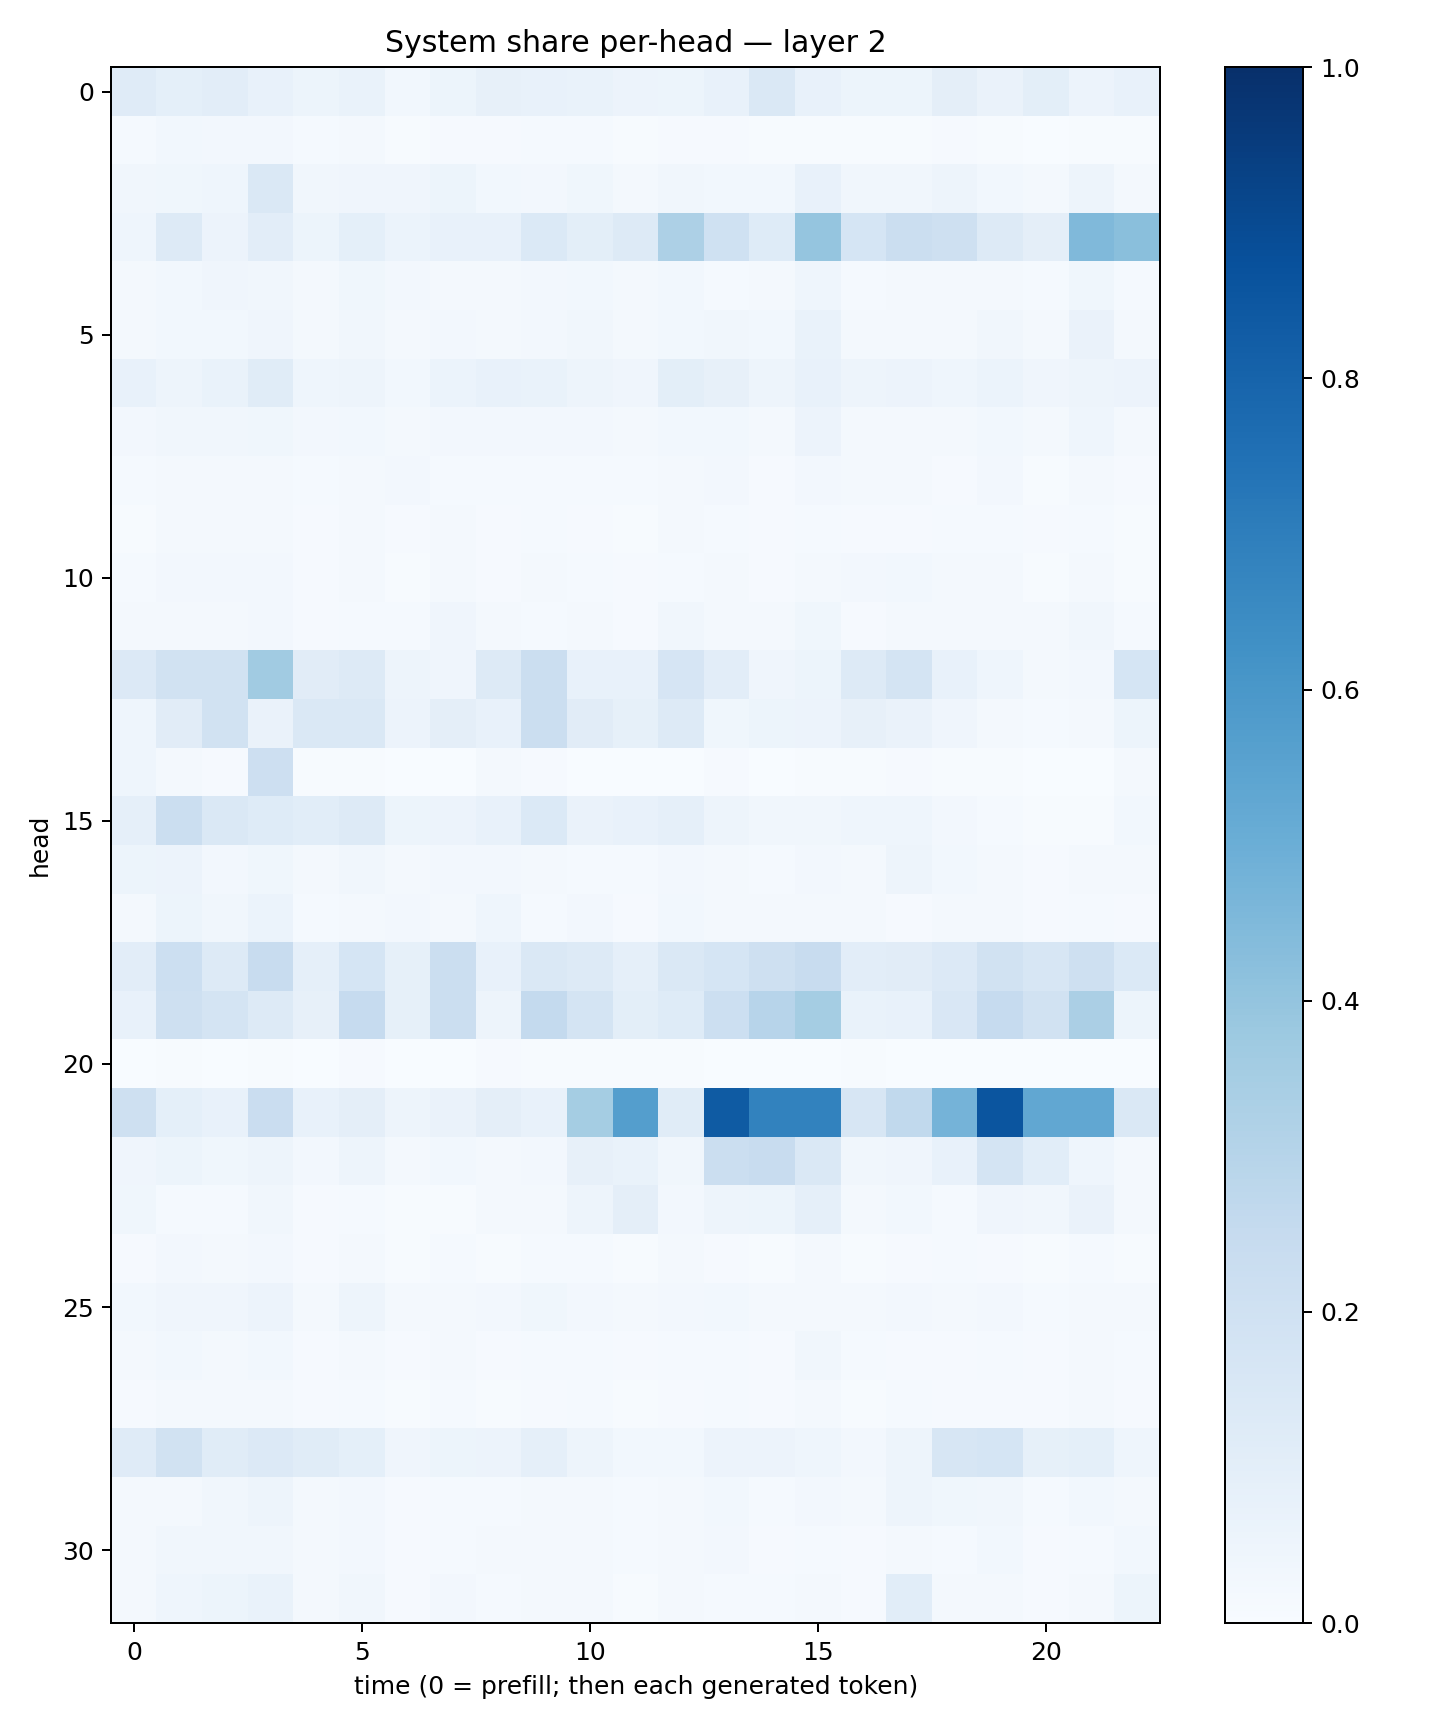

Data behind this chart, as committed beside it:
0.11847627, 0.091072075, 0.10261694, 0.07041373, 0.05353994, 0.06804485, 0.028191991, 0.050878268, 0.07858285, 0.07531664, 0.067171924, 0.058297776, 0.052385993, 0.075595, 0.14384942, 0.074440025, 0.053228732, 0.052094366, 0.09666064, 0.06287572, 0.09905028, 0.05823928, 0.075527035
0.01512, 0.03096, 0.02399, 0.02722, 0.01226, 0.01603, 0.006941, 0.009124, 0.01066, 0.01536, 0.01234, 0.005335, 0.009293, 0.008892, 0.006256, 0.007706, 0.00583, 0.007755, 0.01144, 0.006045, 0.002804, 0.004386, 0.007034
0.0342, 0.03714, 0.04473, 0.1457, 0.03425, 0.04182, 0.04043, 0.05211, 0.0283, 0.02578, 0.03616, 0.02334, 0.03343, 0.03092, 0.02974, 0.07292, 0.03153, 0.03319, 0.04828, 0.0304, 0.01857, 0.05064, 0.01637
0.04514, 0.1301, 0.05596, 0.1036, 0.05223, 0.09214, 0.06033, 0.0743, 0.07303, 0.1382, 0.09853, 0.1313, 0.3264, 0.2026, 0.1229, 0.3974, 0.1699, 0.2241, 0.2093, 0.1322, 0.09636, 0.4462, 0.4228
0.01731, 0.03039, 0.0406, 0.03298, 0.01777, 0.0368, 0.02365, 0.01802, 0.0173, 0.02617, 0.03018, 0.01824, 0.02999, 0.01558, 0.0203, 0.04545, 0.01342, 0.02039, 0.02109, 0.0191, 0.01257, 0.03869, 0.01358
0.02017, 0.03101, 0.0278, 0.03967, 0.02101, 0.03222, 0.0193, 0.02537, 0.01805, 0.0254, 0.03431, 0.01637, 0.02974, 0.03351, 0.02786, 0.07016, 0.01751, 0.01624, 0.01835, 0.03218, 0.0227, 0.06456, 0.02084
0.07474, 0.04932, 0.06789, 0.1159, 0.04547, 0.04918, 0.03062, 0.06129, 0.07267, 0.06714, 0.05011, 0.04201, 0.09999, 0.08047, 0.04747, 0.07441, 0.04722, 0.05474, 0.04446, 0.06122, 0.04202, 0.05041, 0.05608
0.02692, 0.0324, 0.03165, 0.03885, 0.0247, 0.03036, 0.02033, 0.02473, 0.02413, 0.02595, 0.0242, 0.02172, 0.03011, 0.03101, 0.02321, 0.05547, 0.02215, 0.01699, 0.01983, 0.028, 0.01785, 0.04567, 0.01964
0.01287, 0.02055, 0.02152, 0.01993, 0.01423, 0.01971, 0.02488, 0.01543, 0.01228, 0.01333, 0.01226, 0.01486, 0.01593, 0.02453, 0.01014, 0.02462, 0.01687, 0.01948, 0.01108, 0.02545, 0.007234, 0.01966, 0.008949
0.007788, 0.01999, 0.01761, 0.02168, 0.0111, 0.02139, 0.01065, 0.01841, 0.01014, 0.0144, 0.01105, 0.006854, 0.02117, 0.01481, 0.01032, 0.01539, 0.008006, 0.008052, 0.01266, 0.01316, 0.008498, 0.01175, 0.006632
0.01302, 0.0242, 0.0241, 0.02463, 0.01129, 0.01657, 0.007288, 0.02288, 0.01072, 0.01958, 0.01535, 0.01085, 0.01409, 0.01994, 0.008773, 0.0204, 0.0246, 0.02902, 0.02105, 0.02169, 0.005901, 0.01623, 0.006496
0.01736, 0.02045, 0.02274, 0.02614, 0.01098, 0.01308, 0.01287, 0.04175, 0.01912, 0.01463, 0.02062, 0.01005, 0.03494, 0.02071, 0.02137, 0.03875, 0.01167, 0.01938, 0.02131, 0.01713, 0.02031, 0.03417, 0.01437
0.1353, 0.1906, 0.1898, 0.366, 0.1098, 0.1327, 0.05059, 0.03993, 0.1304, 0.2197, 0.07771, 0.07538, 0.1669, 0.103, 0.04062, 0.05381, 0.1263, 0.1748, 0.07591, 0.04588, 0.01589, 0.02512, 0.1717
0.04444, 0.111, 0.1953, 0.06409, 0.1462, 0.1434, 0.05709, 0.09612, 0.07771, 0.2192, 0.1096, 0.08512, 0.1287, 0.03595, 0.05163, 0.0567, 0.08175, 0.06492, 0.0411, 0.01723, 0.01504, 0.0233, 0.05184
0.04326, 0.02277, 0.00981, 0.2142, 0.004245, 0.00592, 0.001513, 0.002165, 0.01837, 0.01154, 0.002999, 0.002177, 0.003597, 0.008214, 0.003108, 0.004282, 0.004348, 0.01158, 0.004505, 0.006075, 0.001372, 0.002791, 0.01737
0.08931, 0.2214, 0.1419, 0.1236, 0.1076, 0.131, 0.05264, 0.05709, 0.0752, 0.1403, 0.06291, 0.07429, 0.08837, 0.04703, 0.03154, 0.03362, 0.04619, 0.04612, 0.02362, 0.01236, 0.005906, 0.006573, 0.02984
0.05393, 0.05822, 0.02457, 0.03836, 0.01869, 0.03145, 0.02147, 0.02552, 0.02586, 0.01818, 0.01547, 0.01555, 0.0249, 0.01684, 0.01312, 0.02495, 0.01789, 0.04902, 0.02979, 0.01625, 0.009742, 0.01937, 0.02063
0.02258, 0.05273, 0.03219, 0.05959, 0.01372, 0.01982, 0.02585, 0.01983, 0.04501, 0.0144, 0.02674, 0.00932, 0.02905, 0.01786, 0.01838, 0.01921, 0.01706, 0.008999, 0.02058, 0.01948, 0.008817, 0.01282, 0.01003
0.1018, 0.2164, 0.1316, 0.2353, 0.08652, 0.1698, 0.08521, 0.2226, 0.0713, 0.1436, 0.1262, 0.08705, 0.1467, 0.1717, 0.2042, 0.2411, 0.1028, 0.1102, 0.1359, 0.1918, 0.1637, 0.2044, 0.1402
0.07168, 0.2062, 0.1757, 0.1314, 0.07882, 0.2472, 0.08317, 0.2252, 0.04706, 0.257, 0.1787, 0.09827, 0.1227, 0.2154, 0.2957, 0.3543, 0.06816, 0.07219, 0.1485, 0.2487, 0.1944, 0.335, 0.05314
0.003698, 0.003983, 0.003615, 0.007606, 0.001524, 0.01171, 0.002689, 0.003125, 0.007843, 0.004753, 0.005843, 0.007179, 0.005223, 0.001628, 0.003043, 0.003515, 0.005507, 0.002452, 0.001809, 0.001476, 0.001444, 0.002056, 0.00389
0.2035, 0.09235, 0.07574, 0.2299, 0.07307, 0.09722, 0.04773, 0.06261, 0.09495, 0.07728, 0.3531, 0.5698, 0.1168, 0.8329, 0.6817, 0.6808, 0.1567, 0.2622, 0.4738, 0.8591, 0.5301, 0.5274, 0.1421
0.04065, 0.0514, 0.03851, 0.04773, 0.02696, 0.04761, 0.01952, 0.02931, 0.02073, 0.0268, 0.08095, 0.06963, 0.03232, 0.222, 0.2373, 0.1442, 0.0328, 0.03943, 0.07522, 0.1769, 0.1086, 0.04505, 0.01981
0.03552, 0.01188, 0.01295, 0.03222, 0.007932, 0.0147, 0.007705, 0.005962, 0.021, 0.02016, 0.04724, 0.096, 0.02348, 0.04752, 0.05198, 0.089, 0.01772, 0.02992, 0.01258, 0.03993, 0.03139, 0.06613, 0.02016
0.01043, 0.02734, 0.01661, 0.0236, 0.01117, 0.01894, 0.007546, 0.01231, 0.007607, 0.01381, 0.01296, 0.007396, 0.01808, 0.008571, 0.006723, 0.01572, 0.006767, 0.008674, 0.0145, 0.009874, 0.006631, 0.01391, 0.006691
0.02875, 0.04083, 0.0419, 0.05634, 0.02228, 0.04829, 0.02044, 0.02311, 0.02413, 0.0357, 0.02632, 0.01792, 0.02491, 0.02769, 0.01675, 0.0229, 0.02077, 0.02428, 0.01664, 0.02486, 0.01253, 0.01881, 0.01901
0.01753, 0.02803, 0.01865, 0.03041, 0.01055, 0.02062, 0.01037, 0.01809, 0.009628, 0.01529, 0.01194, 0.009964, 0.01368, 0.01229, 0.01082, 0.03172, 0.01332, 0.01147, 0.01007, 0.01471, 0.009829, 0.0233, 0.01224
0.007926, 0.01801, 0.01647, 0.02087, 0.008456, 0.01412, 0.00606, 0.01504, 0.00629, 0.01041, 0.01229, 0.00491, 0.009801, 0.01179, 0.009738, 0.02092, 0.006873, 0.01277, 0.01066, 0.01115, 0.008688, 0.01642, 0.008338
0.1186, 0.1923, 0.1166, 0.1363, 0.1133, 0.09005, 0.04241, 0.05147, 0.05643, 0.08742, 0.04903, 0.02864, 0.02894, 0.05735, 0.05693, 0.0441, 0.02556, 0.04894, 0.1601, 0.1685, 0.08349, 0.09257, 0.0445
0.02093, 0.02267, 0.0318, 0.04786, 0.01594, 0.02433, 0.009719, 0.01454, 0.01502, 0.02192, 0.01587, 0.01415, 0.02069, 0.02837, 0.0138, 0.02687, 0.01997, 0.04823, 0.03553, 0.03386, 0.01257, 0.02837, 0.01748
0.01987, 0.03153, 0.03208, 0.03394, 0.01579, 0.02345, 0.009771, 0.01332, 0.01593, 0.01637, 0.01806, 0.01335, 0.02047, 0.02655, 0.01059, 0.01486, 0.01095, 0.01991, 0.01386, 0.03116, 0.008251, 0.013, 0.03089
0.0208, 0.04596, 0.05354, 0.06774, 0.02117, 0.03281, 0.01145, 0.02635, 0.01517, 0.01866, 0.02204, 0.007451, 0.02084, 0.01357, 0.01407, 0.01831, 0.008498, 0.1071, 0.01671, 0.01993, 0.01062, 0.01854, 0.05449
